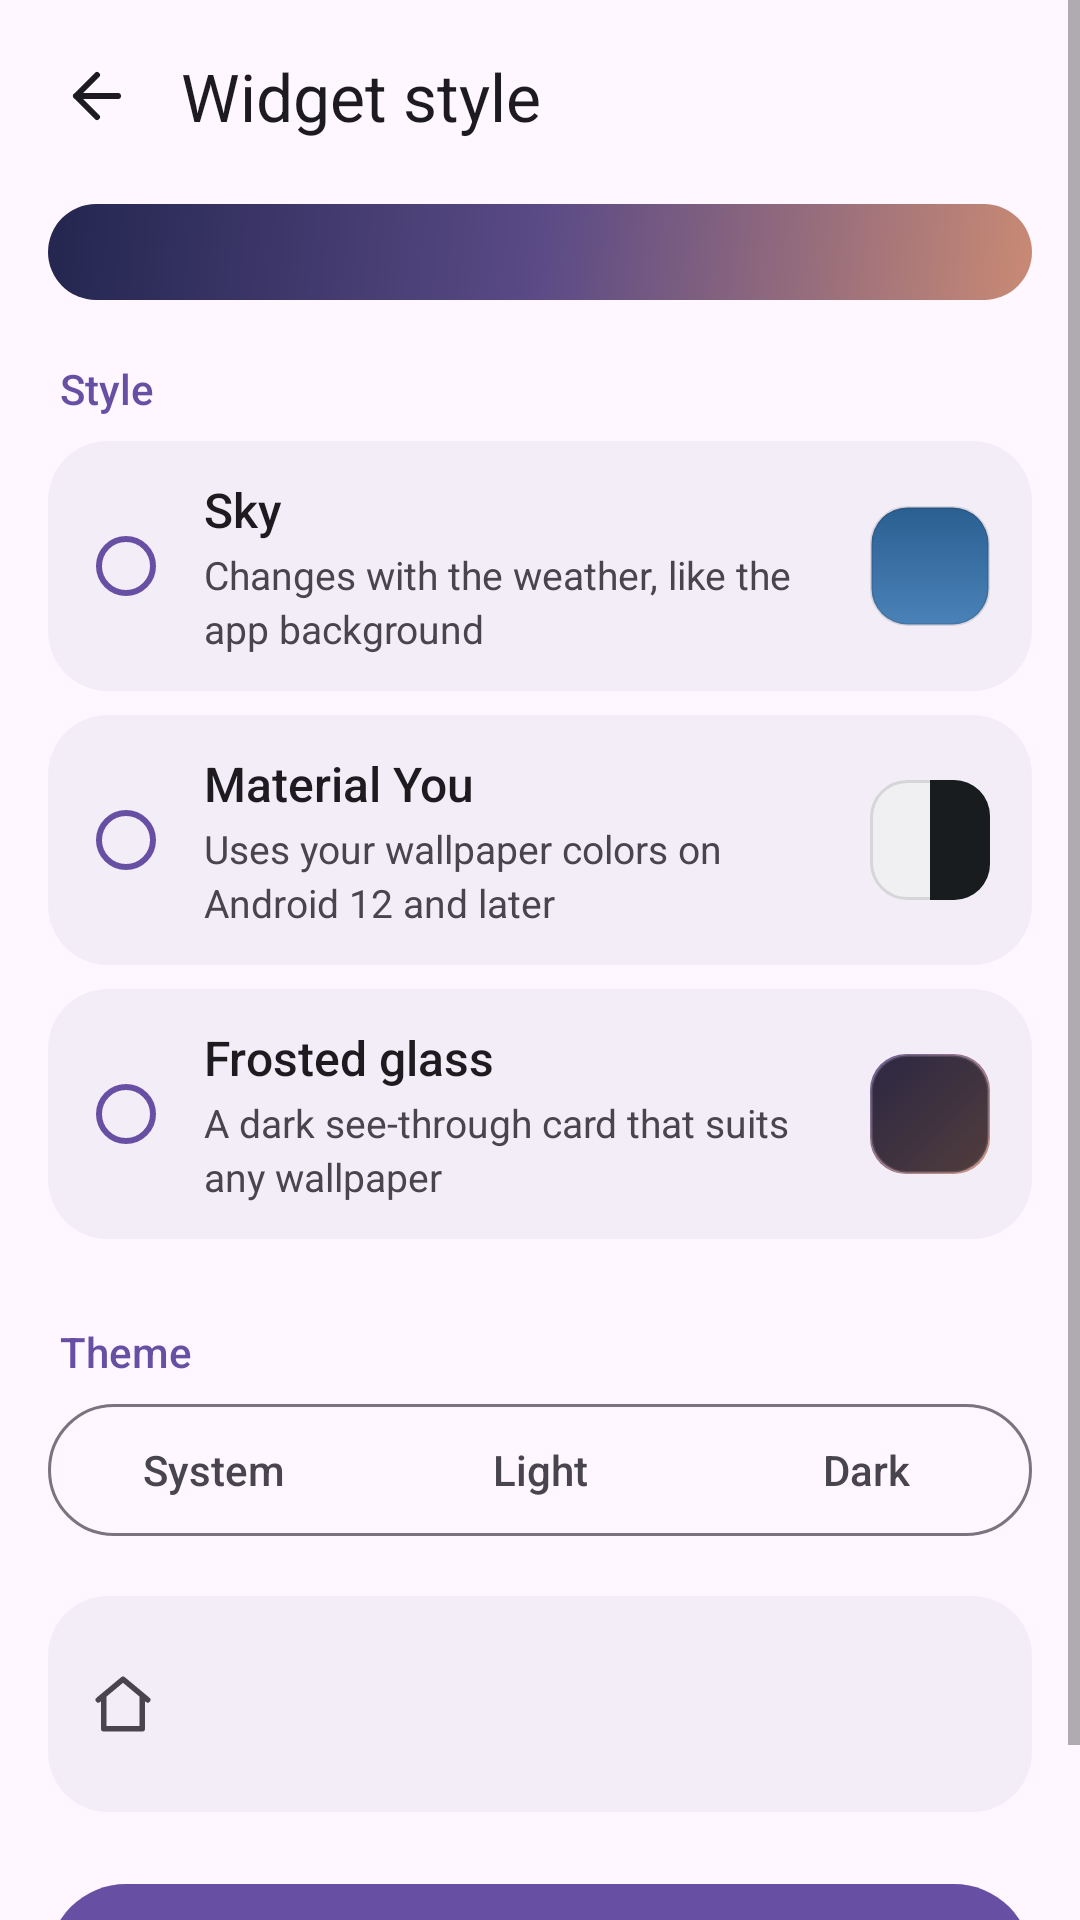

This screen was rendered from an Android layout file. Write that file and the resources it references.
<!-- AndroidManifest.xml: activity theme WidgetConfigTheme -->
<!-- res/layout/activity_widget_config.xml -->
<?xml version="1.0" encoding="utf-8"?>
<ScrollView xmlns:android="http://schemas.android.com/apk/res/android"
    android:layout_width="match_parent"
    android:layout_height="match_parent"
    android:background="@color/cfg_bg"
    android:fillViewport="true">

    <LinearLayout
        android:layout_width="match_parent"
        android:layout_height="wrap_content"
        android:orientation="vertical"
        android:paddingStart="16dp"
        android:paddingEnd="16dp"
        android:paddingBottom="24dp">

        <LinearLayout
            android:layout_width="match_parent"
            android:layout_height="64dp"
            android:layout_marginStart="-8dp"
            android:gravity="center_vertical"
            android:orientation="horizontal">

            <ImageButton
                android:id="@+id/back"
                android:layout_width="48dp"
                android:layout_height="48dp"
                android:background="?attr/selectableItemBackgroundBorderless"
                android:contentDescription="Back"
                android:src="@drawable/ic_cfg_back" />

            <TextView
                android:layout_width="wrap_content"
                android:layout_height="wrap_content"
                android:layout_marginStart="4dp"
                android:fontFamily="sans-serif"
                android:text="Widget style"
                android:textColor="@color/cfg_text"
                android:textSize="22sp" />
        </LinearLayout>

        <FrameLayout
            android:layout_width="match_parent"
            android:layout_height="wrap_content"
            android:layout_marginTop="4dp"
            android:background="@drawable/cfg_preview_bg"
            android:padding="16dp">

            <FrameLayout
                android:id="@+id/preview"
                android:layout_width="wrap_content"
                android:layout_height="wrap_content"
                android:layout_gravity="center"
                android:importantForAccessibility="noHideDescendants" />
        </FrameLayout>

        <TextView
            style="@style/ConfigSection"
            android:text="Style" />

        <LinearLayout android:id="@+id/option_sky" style="@style/ConfigOption">
            <RadioButton android:id="@+id/radio_sky" style="@style/ConfigRadio" />
            <LinearLayout style="@style/ConfigOptionText">
                <TextView style="@style/ConfigTitle" android:text="Sky" />
                <TextView style="@style/ConfigDesc" android:text="Changes with the weather, like the app background" />
            </LinearLayout>
            <ImageView style="@style/ConfigSwatch" android:src="@drawable/cfg_swatch_sky" />
        </LinearLayout>

        <LinearLayout android:id="@+id/option_material" style="@style/ConfigOption">
            <RadioButton android:id="@+id/radio_material" style="@style/ConfigRadio" />
            <LinearLayout style="@style/ConfigOptionText">
                <TextView style="@style/ConfigTitle" android:text="Material You" />
                <TextView android:id="@+id/material_desc" style="@style/ConfigDesc" android:text="Uses your wallpaper colors on Android 12 and later" />
            </LinearLayout>
            <ImageView style="@style/ConfigSwatch" android:src="@drawable/cfg_swatch_material" />
        </LinearLayout>

        <LinearLayout android:id="@+id/option_frost" style="@style/ConfigOption">
            <RadioButton android:id="@+id/radio_frost" style="@style/ConfigRadio" />
            <LinearLayout style="@style/ConfigOptionText">
                <TextView style="@style/ConfigTitle" android:text="Frosted glass" />
                <TextView style="@style/ConfigDesc" android:text="A dark see-through card that suits any wallpaper" />
            </LinearLayout>
            <ImageView style="@style/ConfigSwatch" android:src="@drawable/cfg_swatch_frost" />
        </LinearLayout>

        <LinearLayout
            android:id="@+id/theme_section"
            android:layout_width="match_parent"
            android:layout_height="wrap_content"
            android:orientation="vertical">

            <TextView
                style="@style/ConfigSection"
                android:text="Theme" />

            <LinearLayout
                android:layout_width="match_parent"
                android:layout_height="44dp"
                android:background="@drawable/cfg_segment"
                android:orientation="horizontal"
                android:padding="1dp">

                <TextView android:id="@+id/theme_system" style="@style/ConfigSegment" android:text="System" />
                <TextView android:id="@+id/theme_light" style="@style/ConfigSegment" android:text="Light" />
                <TextView android:id="@+id/theme_dark" style="@style/ConfigSegment" android:text="Dark" />
            </LinearLayout>
        </LinearLayout>

        <LinearLayout
            android:layout_width="match_parent"
            android:layout_height="wrap_content"
            android:layout_marginTop="20dp"
            android:background="@drawable/cfg_option"
            android:gravity="center_vertical"
            android:minHeight="72dp"
            android:orientation="horizontal"
            android:paddingStart="14dp"
            android:paddingTop="12dp"
            android:paddingEnd="14dp"
            android:paddingBottom="12dp">

            <ImageView
                android:layout_width="22dp"
                android:layout_height="22dp"
                android:importantForAccessibility="no"
                android:src="@drawable/ic_cfg_home" />

            <LinearLayout style="@style/ConfigOptionText">
                <TextView android:id="@+id/home_title" style="@style/ConfigTitle" />
                <TextView android:id="@+id/home_desc" style="@style/ConfigDesc" />
            </LinearLayout>
        </LinearLayout>

        <FrameLayout
            android:layout_width="match_parent"
            android:layout_height="0dp"
            android:layout_weight="1"
            android:minHeight="24dp" />

        <TextView
            android:id="@+id/save"
            android:layout_width="match_parent"
            android:layout_height="52dp"
            android:background="@drawable/cfg_button"
            android:clickable="true"
            android:focusable="true"
            android:fontFamily="sans-serif-medium"
            android:foreground="?attr/selectableItemBackground"
            android:gravity="center"
            android:text="Add widget"
            android:textColor="@color/cfg_on_primary"
            android:textSize="16sp" />
    </LinearLayout>
</ScrollView>
<!-- resources referenced by this layout -->
<resources>
  <color name="cfg_bg">#fef7ff</color>
  <color name="cfg_on_primary">#ffffff</color>
  <color name="cfg_text">#1d1b20</color>
  <!-- drawable cfg_button (drawable) -->
  <?xml version="1.0" encoding="utf-8"?>
  <shape xmlns:android="http://schemas.android.com/apk/res/android" android:shape="rectangle">
      <solid android:color="@color/cfg_primary" />
      <corners android:radius="26dp" />
  </shape>
  <!-- drawable cfg_option (drawable) -->
  <?xml version="1.0" encoding="utf-8"?>
  <shape xmlns:android="http://schemas.android.com/apk/res/android" android:shape="rectangle">
      <solid android:color="@color/cfg_card" />
      <corners android:radius="20dp" />
  </shape>
  <!-- drawable cfg_preview_bg (drawable) -->
  <?xml version="1.0" encoding="utf-8"?>
  <shape xmlns:android="http://schemas.android.com/apk/res/android" android:shape="rectangle">
      <gradient android:angle="315" android:startColor="#23264f" android:centerColor="#5a4a86" android:endColor="#c98a74" />
      <corners android:radius="28dp" />
  </shape>
  <!-- drawable cfg_segment (drawable) -->
  <?xml version="1.0" encoding="utf-8"?>
  <shape xmlns:android="http://schemas.android.com/apk/res/android" android:shape="rectangle">
      <solid android:color="@android:color/transparent" />
      <corners android:radius="22dp" />
      <stroke android:width="1dp" android:color="@color/cfg_outline" />
  </shape>
  <!-- drawable cfg_swatch_sky (drawable) -->
  <?xml version="1.0" encoding="utf-8"?>
  <shape xmlns:android="http://schemas.android.com/apk/res/android" android:shape="rectangle">
      <gradient android:angle="270" android:startColor="#2a5f91" android:endColor="#4a82b8" />
      <corners android:radius="12dp" />
      <stroke android:width="1dp" android:color="@color/cfg_swatch_line" />
  </shape>
  <style name="ConfigDesc">
          <item name="android:layout_width">wrap_content</item>
          <item name="android:layout_height">wrap_content</item>
          <item name="android:layout_marginTop">2dp</item>
          <item name="android:lineSpacingMultiplier">1.15</item>
          <item name="android:textColor">@color/cfg_sub</item>
          <item name="android:textSize">13sp</item>
      </style>
  <style name="ConfigOptionText">
          <item name="android:layout_width">0dp</item>
          <item name="android:layout_height">wrap_content</item>
          <item name="android:layout_weight">1</item>
          <item name="android:layout_marginStart">10dp</item>
          <item name="android:layout_marginEnd">12dp</item>
          <item name="android:orientation">vertical</item>
      </style>
  <style name="ConfigRadio">
          <item name="android:layout_width">wrap_content</item>
          <item name="android:layout_height">wrap_content</item>
          <item name="android:clickable">false</item>
          <item name="android:focusable">false</item>
          <item name="android:importantForAccessibility">no</item>
          <item name="android:buttonTint">@color/cfg_primary</item>
      </style>
  <style name="ConfigSwatch">
          <item name="android:layout_width">40dp</item>
          <item name="android:layout_height">40dp</item>
          <item name="android:importantForAccessibility">no</item>
      </style>
  <style name="ConfigTitle">
          <item name="android:layout_width">wrap_content</item>
          <item name="android:layout_height">wrap_content</item>
          <item name="android:fontFamily">sans-serif-medium</item>
          <item name="android:textColor">@color/cfg_text</item>
          <item name="android:textSize">16sp</item>
      </style>
  <color name="cfg_primary">#6750a4</color>
  <color name="cfg_card">#f3edf7</color>
  <color name="cfg_outline">#79747e</color>
  <color name="wl_surface">#f3edf7</color>
  <color name="wd_surface">#211f26</color>
  <color name="cfg_swatch_line">#1f1d1b20</color>
  <color name="cfg_sub">#49454f</color>
</resources>
